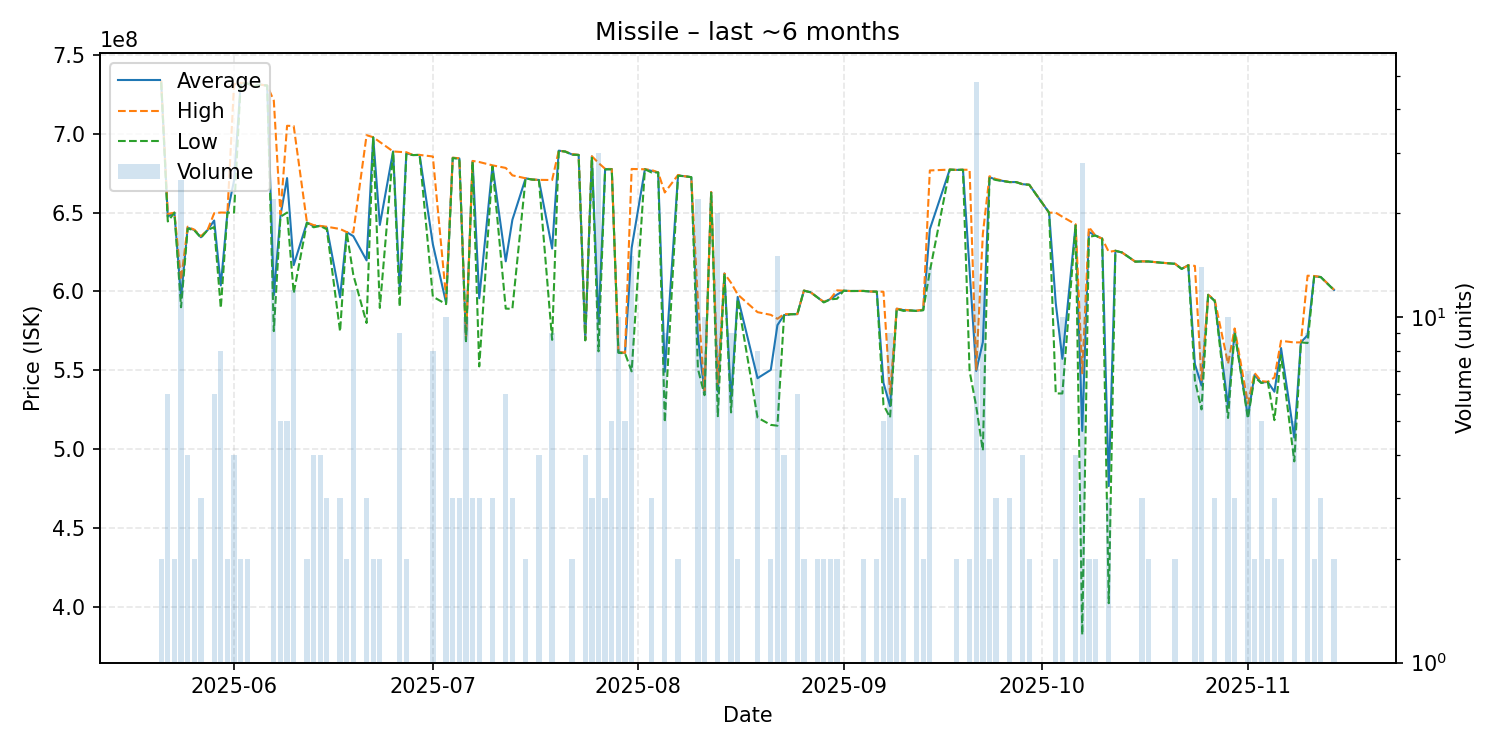

Source data for this figure (header and first rows):
date, average, highest, lowest, order_count, volume
2025-05-21, 733000000, 733500000, 732500000, 2, 2
2025-05-22, 647466667, 649150000, 644350000, 6, 6
2025-05-23, 649900000, 649900000, 649900000, 2, 2
2025-05-24, 596324000, 607300000, 590000000, 12, 25
2025-05-25, 640450000, 641050000, 639850000, 4, 4
2025-05-26, 638950000, 639100000, 638800000, 2, 2
2025-05-27, 634333333, 635000000, 634000000, 3, 3
2025-05-28, 638900000, 638900000, 638900000, 1, 1
2025-05-29, 644950000, 649600000, 640800000, 6, 6
2025-05-30, 603850000, 650000000, 589500000, 6, 8
2025-05-31, 649900000, 649900000, 649900000, 2, 2
2025-06-01, 670300000, 731300000, 650000000, 4, 4
2025-06-02, 732000000, 732100000, 731900000, 2, 2
2025-06-03, 731850000, 732000000, 731700000, 2, 2
2025-06-04, 730000000, 730000000, 730000000, 1, 1
2025-06-05, 731000000, 731000000, 731000000, 1, 1
2025-06-06, 730400000, 730400000, 730400000, 1, 1
2025-06-07, 597627273, 720900000, 574900000, 17, 22
2025-06-08, 647980000, 648950000, 647300000, 5, 5
2025-06-09, 671820000, 704950000, 650000000, 4, 5
2025-06-10, 616683333, 704800000, 598900000, 12, 12
2025-06-12, 643650000, 643700000, 643600000, 2, 2
2025-06-13, 641350000, 642050000, 640650000, 4, 4
2025-06-14, 641500000, 641500000, 641500000, 3, 4
2025-06-15, 640466667, 641000000, 639400000, 3, 3
2025-06-17, 596333333, 639600000, 574700000, 3, 3
2025-06-18, 637550000, 637600000, 637500000, 2, 2
2025-06-19, 635041667, 637450000, 610500000, 9, 12
2025-06-21, 619700000, 699000000, 580050000, 3, 3
2025-06-22, 697650000, 697700000, 697600000, 2, 2
2025-06-23, 642150000, 694700000, 589600000, 2, 2
2025-06-25, 688700000, 688700000, 688700000, 1, 1
2025-06-26, 601244444, 688400000, 590350000, 8, 9
2025-06-27, 687600000, 688200000, 687000000, 2, 2
2025-06-28, 686400000, 686400000, 686400000, 1, 1
2025-06-29, 686500000, 686500000, 686500000, 1, 1
2025-07-01, 629975000, 685500000, 596700000, 6, 8
2025-07-03, 592740000, 596000000, 592000000, 8, 10
2025-07-04, 684666667, 684750000, 684500000, 3, 3
2025-07-05, 684233333, 684350000, 684000000, 3, 3
2025-07-06, 569190000, 569200000, 568500000, 6, 10
2025-07-07, 682533333, 682700000, 682200000, 3, 3
2025-07-08, 595700000, 682000000, 552550000, 3, 3
2025-07-10, 679400000, 679900000, 679150000, 3, 3
2025-07-12, 619116667, 678250000, 589150000, 6, 6
2025-07-13, 645366667, 673550000, 589000000, 3, 3
2025-07-15, 671650000, 671700000, 671600000, 2, 2
2025-07-16, 670900000, 670900000, 670900000, 1, 1
2025-07-17, 670625000, 670700000, 670600000, 4, 4
2025-07-19, 627200000, 670600000, 569350000, 8, 9
2025-07-20, 689200000, 689200000, 689200000, 1, 1
2025-07-21, 688600000, 688600000, 688600000, 1, 1
2025-07-22, 686800000, 687000000, 686600000, 2, 2
2025-07-23, 686500000, 686500000, 686500000, 1, 1
2025-07-24, 569150000, 569250000, 569050000, 4, 4
2025-07-25, 685500000, 685650000, 685200000, 3, 3
2025-07-26, 579910000, 681400000, 562100000, 16, 30
2025-07-27, 677500000, 677700000, 677300000, 3, 3
2025-07-28, 677440000, 677550000, 677400000, 5, 5
2025-07-29, 561570000, 561700000, 561150000, 5, 10
... 90 more rows
